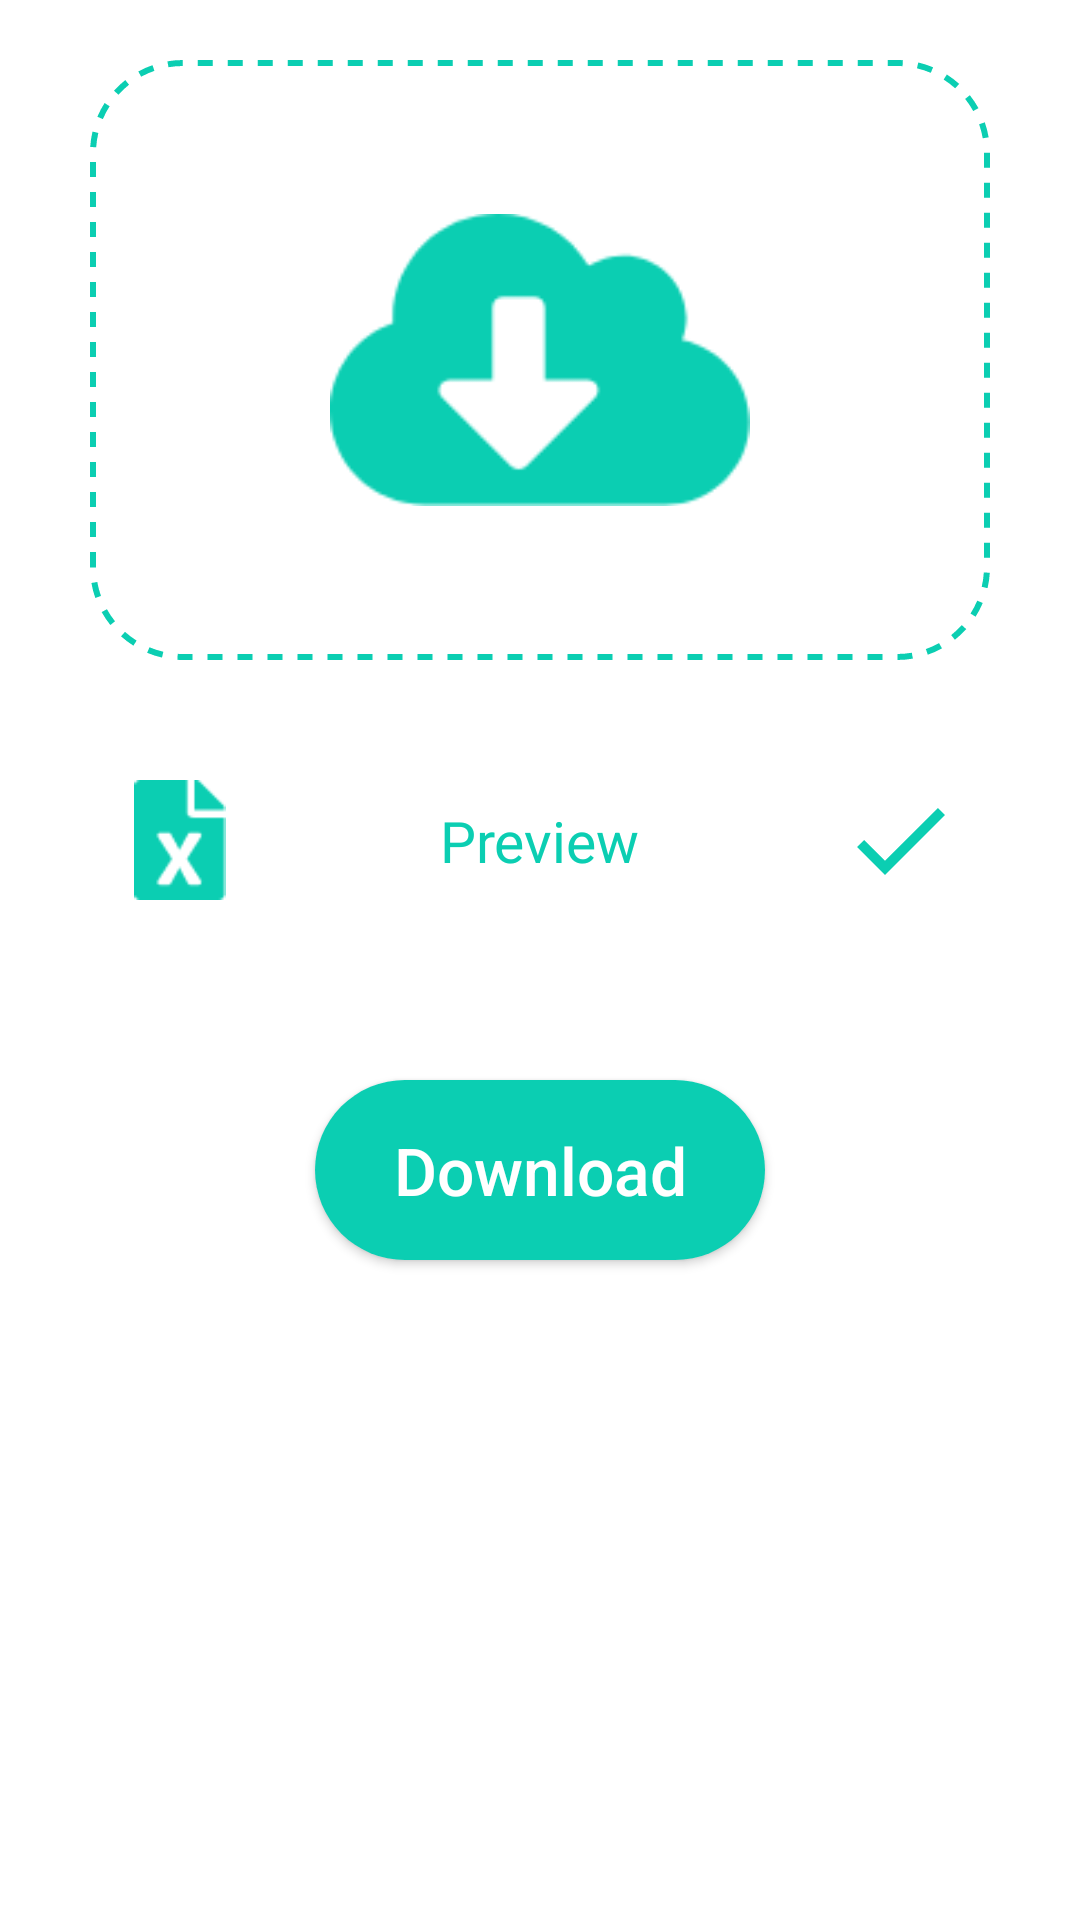

Reconstruct the res/layout file that produces this screen, plus the resources it refers to.
<!-- AndroidManifest.xml: application theme Theme.GSTDataMaster -->
<!-- res/layout/fragment_download.xml -->
<?xml version="1.0" encoding="utf-8"?>
<FrameLayout xmlns:android="http://schemas.android.com/apk/res/android"
    xmlns:tools="http://schemas.android.com/tools"
    android:layout_width="match_parent"
    android:layout_height="match_parent"
    xmlns:app="http://schemas.android.com/apk/res-auto"
    tools:context="Fragment.DownloadFragment">

    <androidx.constraintlayout.widget.ConstraintLayout
        android:layout_width="match_parent"
        android:layout_height="match_parent">
    <androidx.constraintlayout.widget.ConstraintLayout
        android:id="@+id/constraint_layout_download"
        android:layout_width="match_parent"
        android:layout_height="200dp"
        android:layout_marginLeft="30dp"
        android:layout_marginRight="30dp"
        android:layout_marginTop="20dp"
        app:layout_constraintTop_toTopOf="parent"
        app:layout_constraintStart_toStartOf="parent"
        android:background="@drawable/background_dotted_border">
    <ImageView
        android:id="@+id/UploadImage"
        android:layout_width="140dp"
        android:layout_height="140dp"
        android:src="@drawable/icondownload"
        app:layout_constraintStart_toStartOf="parent"
        app:layout_constraintTop_toTopOf="parent"
        app:layout_constraintEnd_toEndOf="parent"
        app:layout_constraintBottom_toBottomOf="parent"
        />
    </androidx.constraintlayout.widget.ConstraintLayout>

        <androidx.constraintlayout.widget.ConstraintLayout
            android:id="@+id/constraint_layout_previewDownload"
            android:layout_width="match_parent"
            android:layout_height="wrap_content"
            android:layout_marginTop="40dp"
            app:layout_constraintStart_toStartOf="parent"
            app:layout_constraintTop_toBottomOf="@id/constraint_layout_download">
            <ImageView
                android:id="@+id/fileIconSmallDownload"
                android:layout_width="40dp"
                android:layout_height="40dp"
                android:src="@drawable/fileiconsmall"
                app:layout_constraintStart_toStartOf="parent"
                app:layout_constraintTop_toTopOf="parent"
                android:layout_marginStart="40dp"/>
            <TextView
                android:id="@+id/previewDownload"
                android:layout_width="wrap_content"
                android:layout_height="wrap_content"
                android:text="Preview"
                android:textColor="#0bceb2"
                android:textSize="19sp"
                app:layout_constraintStart_toEndOf="@id/fileIconSmallDownload"
                app:layout_constraintTop_toTopOf="parent"
                app:layout_constraintEnd_toStartOf="@id/checkIconDownload"
                app:layout_constraintBottom_toBottomOf="parent"/>
            <ImageView
                android:id="@+id/checkIconDownload"
                android:layout_width="40dp"
                android:layout_height="40dp"
                android:src="@drawable/ic_check"
                app:layout_constraintTop_toTopOf="parent"
                app:layout_constraintEnd_toEndOf="parent"
                android:layout_marginEnd="40dp"/>

        </androidx.constraintlayout.widget.ConstraintLayout>
        <androidx.appcompat.widget.AppCompatButton
            android:id="@+id/DownloadButton"
            android:layout_width="150dp"
            android:layout_height="60dp"
            android:background="@drawable/background_button"
            app:layout_constraintTop_toBottomOf="@id/constraint_layout_previewDownload"
            app:layout_constraintStart_toStartOf="parent"
            app:layout_constraintEnd_toEndOf="parent"
            android:layout_marginTop="60dp"
            android:textColor="@color/white"
            android:textAllCaps="false"
            android:textSize="22sp"
            android:text="Download"/>

    </androidx.constraintlayout.widget.ConstraintLayout>

</FrameLayout>
<!-- resources referenced by this layout -->
<resources>
  <color name="white">#FFFFFFFF</color>
  <!-- drawable background_button (drawable) -->
  <?xml version="1.0" encoding="utf-8"?>
  <shape xmlns:android="http://schemas.android.com/apk/res/android" android:shape="rectangle">
  
      <gradient android:startColor="#0BCEB2" android:endColor="#0BCEB2" />
      <corners android:radius="30dp"/>
  
  
  </shape>
  <!-- drawable background_dotted_border (drawable) -->
  <?xml version="1.0" encoding="utf-8"?>
  <shape xmlns:android="http://schemas.android.com/apk/res/android"
      android:shape="rectangle">
  
      <stroke
          android:color="#0bceb2"
          android:dashWidth="5sp"
          android:dashGap="5sp"
          android:width="2dp"/>
      <corners android:radius="30dp"/>
  </shape>
  <!-- drawable fileiconsmall: png bitmap (drawable, 908 bytes) -->
  <!-- drawable ic_check (drawable) -->
  <vector android:height="24dp" android:tint="#0BCEB2"
      android:viewportHeight="24" android:viewportWidth="24"
      android:width="24dp" xmlns:android="http://schemas.android.com/apk/res/android">
      <path android:fillColor="@android:color/white" android:pathData="M9,16.17L4.83,12l-1.42,1.41L9,19 21,7l-1.41,-1.41z"/>
  </vector>
  <!-- drawable icondownload: png bitmap (drawable, 3629 bytes) -->
  <style name="Theme.GSTDataMaster" parent="Theme.MaterialComponents.DayNight.NoActionBar">
          
          <item name="colorPrimary">@color/purple_500</item>
          <item name="colorPrimaryVariant">@color/purple_700</item>
          <item name="colorOnPrimary">@color/white</item>
          
          <item name="colorSecondary">@color/teal_200</item>
          <item name="colorSecondaryVariant">@color/teal_700</item>
          <item name="colorOnSecondary">@color/black</item>
          
          <item name="android:statusBarColor" tools:targetApi="l">?attr/colorPrimaryVariant</item>
          
      </style>
  <color name="purple_500">#FF6200EE</color>
  <color name="purple_700">#FF3700B3</color>
  <color name="teal_200">#FF03DAC5</color>
  <color name="teal_700">#FF018786</color>
  <color name="black">#FF000000</color>
</resources>
